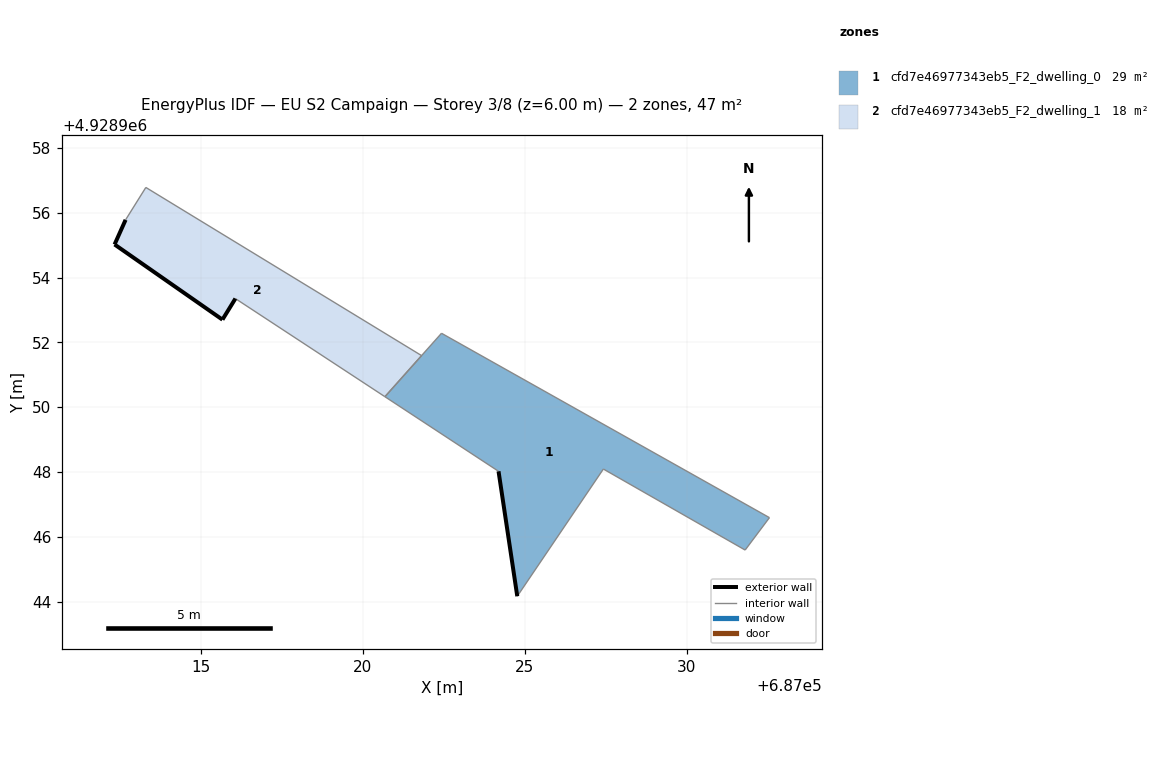
=== STOREY PLAN SPEC (per zone: floor XY polygon, exterior-wall plan segments, windows/doors) ===
zone 1: cfd7e46977343eb5_F2_dwelling_0  (28.8 m²)
  floor: (687031.80, 4928945.59) (687032.55, 4928946.59) (687022.43, 4928952.28) (687020.68, 4928950.32) (687024.19, 4928948.02) (687024.77, 4928944.16) (687027.42, 4928948.09)
  exterior wall: (687024.77, 4928944.16) – (687024.19, 4928948.02)  [3.9 m]
  interior walls: 6
zone 2: cfd7e46977343eb5_F2_dwelling_1  (17.8 m²)
  floor: (687020.68, 4928950.32) (687021.81, 4928951.59) (687021.81, 4928951.59) (687013.30, 4928956.78) (687012.68, 4928955.78) (687012.34, 4928955.02) (687015.67, 4928952.70) (687016.07, 4928953.35) (687020.68, 4928950.33)
  exterior wall: (687016.07, 4928953.35) – (687015.67, 4928952.70)  [0.8 m]
  exterior wall: (687015.67, 4928952.70) – (687012.34, 4928955.02)  [4.1 m]
  exterior wall: (687012.34, 4928955.02) – (687012.68, 4928955.78)  [0.8 m]
  interior walls: 6

=== DERIVED (storey summary) ===
Building: EU S2 Campaign
Storey: 3 of 8  (floor level z = 6.00 m)
Storey gross floor area: 46.5 m²
Zones on this storey: 2
  - cfd7e46977343eb5_F2_dwelling_0: floor 28.8 m²; exterior wall 3.9 m (11.7 m²); WWR 0.0%
  - cfd7e46977343eb5_F2_dwelling_1: floor 17.8 m²; exterior wall 5.7 m (17.0 m²); WWR 0.0%
Zone adjacency: (none detected)